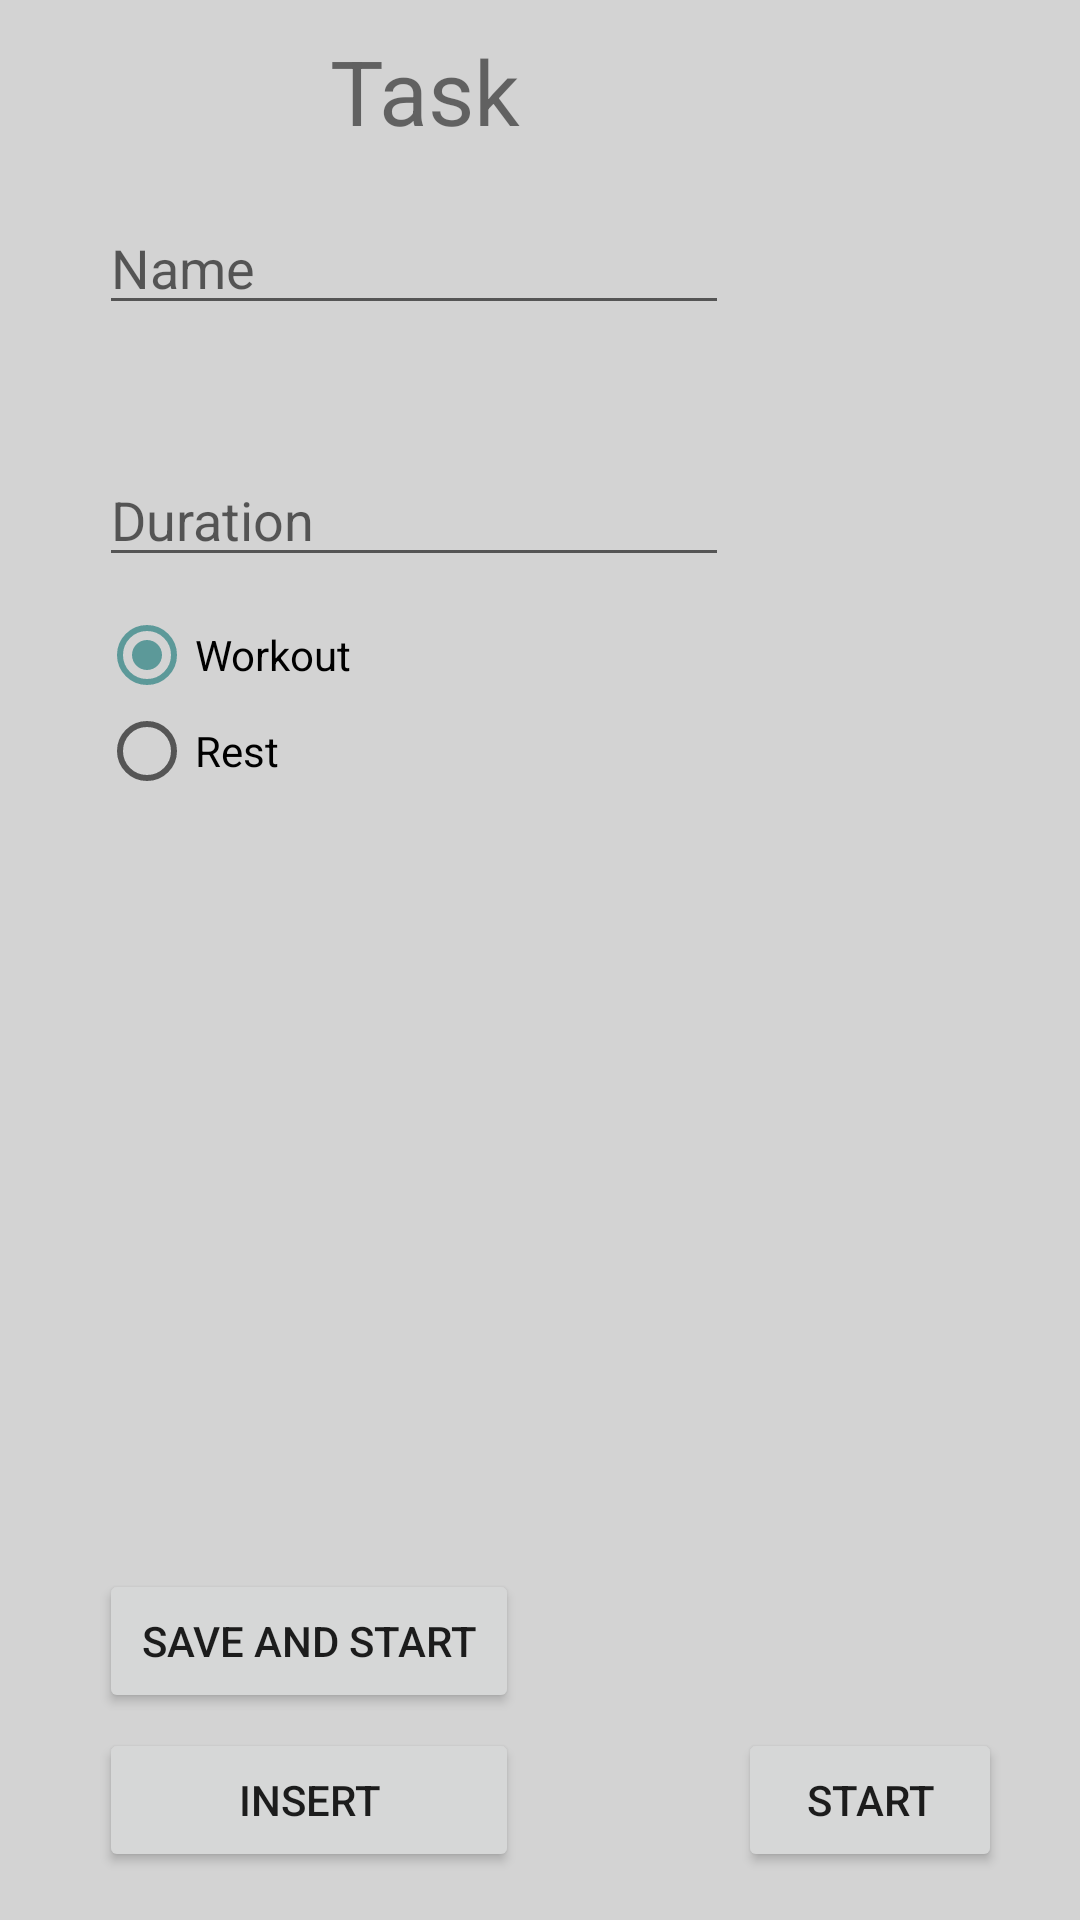

The Android layout XML behind this screen, and the referenced resources:
<!-- AndroidManifest.xml: application theme AppTheme -->
<!-- res/layout/popup_window.xml -->
<?xml version="1.0" encoding="utf-8"?>
<RelativeLayout xmlns:android="http://schemas.android.com/apk/res/android"
    xmlns:tools="http://schemas.android.com/tools"
    android:layout_width="300dp"
    android:layout_height="400dp"
    android:background="#D3D3D3"
    tools:context=".MainActivity">


    <Button
        android:id="@+id/start"
        android:layout_width="wrap_content"
        android:layout_height="wrap_content"
        android:layout_alignParentEnd="true"
        android:layout_alignParentBottom="true"
        android:layout_marginEnd="26dp"
        android:layout_marginBottom="16dp"
        android:text="Start" />

    <Button
        android:id="@+id/saveStart"
        android:width="140dp"
        android:layout_width="wrap_content"
        android:layout_height="wrap_content"
        android:layout_alignBottom="@+id/start"
        android:layout_alignParentStart="true"
        android:layout_marginStart="33dp"
        android:layout_marginBottom="53dp"
        android:text="Save and Start" />

    <Button
        android:id="@+id/insert"
        android:layout_width="140dp"
        android:layout_height="wrap_content"
        android:layout_alignBottom="@+id/start"
        android:layout_alignParentStart="true"
        android:layout_marginStart="33dp"
        android:layout_marginBottom="0dp"
        android:text="Insert" />

    <EditText
        android:id="@+id/name"
        android:layout_width="wrap_content"
        android:layout_height="wrap_content"
        android:layout_alignStart="@+id/saveStart"
        android:layout_alignParentTop="true"
        android:layout_marginTop="67dp"
        android:ems="10"
        android:hint="Name"
        android:inputType="textPersonName" />

    <EditText
        android:id="@+id/duration"
        android:layout_width="wrap_content"
        android:layout_height="wrap_content"
        android:layout_alignStart="@+id/saveStart"
        android:layout_alignParentTop="true"
        android:layout_marginTop="151dp"
        android:ems="10"
        android:hint="Duration"
        android:focusable="false"
        android:inputType="textPersonName" />

    <RadioGroup
        android:layout_width="wrap_content"
        android:layout_height="wrap_content"
        android:layout_below="@+id/duration"
        android:layout_alignStart="@+id/saveStart"
        android:layout_marginTop="10dp"
        android:id="@+id/radioGroup">

        <RadioButton
            android:id="@+id/workout"
            android:layout_width="wrap_content"
            android:layout_height="wrap_content"
            android:layout_weight="1"
            android:checked="true"
            android:text="Workout" />

        <RadioButton
            android:id="@+id/rest"
            android:layout_width="wrap_content"
            android:layout_height="wrap_content"
            android:layout_weight="1"
            android:text="Rest" />
    </RadioGroup>

    <TextView
        android:id="@+id/textView2"
        android:layout_width="wrap_content"
        android:layout_height="wrap_content"
        android:text="Task"
        android:textSize="30sp"
        android:layout_marginLeft="110dp"
        android:layout_marginTop="10dp"/>

</RelativeLayout>
<!-- resources referenced by this layout -->
<resources>
  <style name="AppTheme" parent="Theme.AppCompat.Light.DarkActionBar">
          
          <item name="colorPrimary">@color/colorPrimary</item>
          <item name="colorPrimaryDark">@color/colorPrimaryDark</item>
          <item name="colorAccent">@color/colorAccent</item>
      </style>
  <color name="colorPrimary">#C78143</color>
  <color name="colorPrimaryDark">#C78143</color>
  <color name="colorAccent">#5c9999</color>
</resources>
